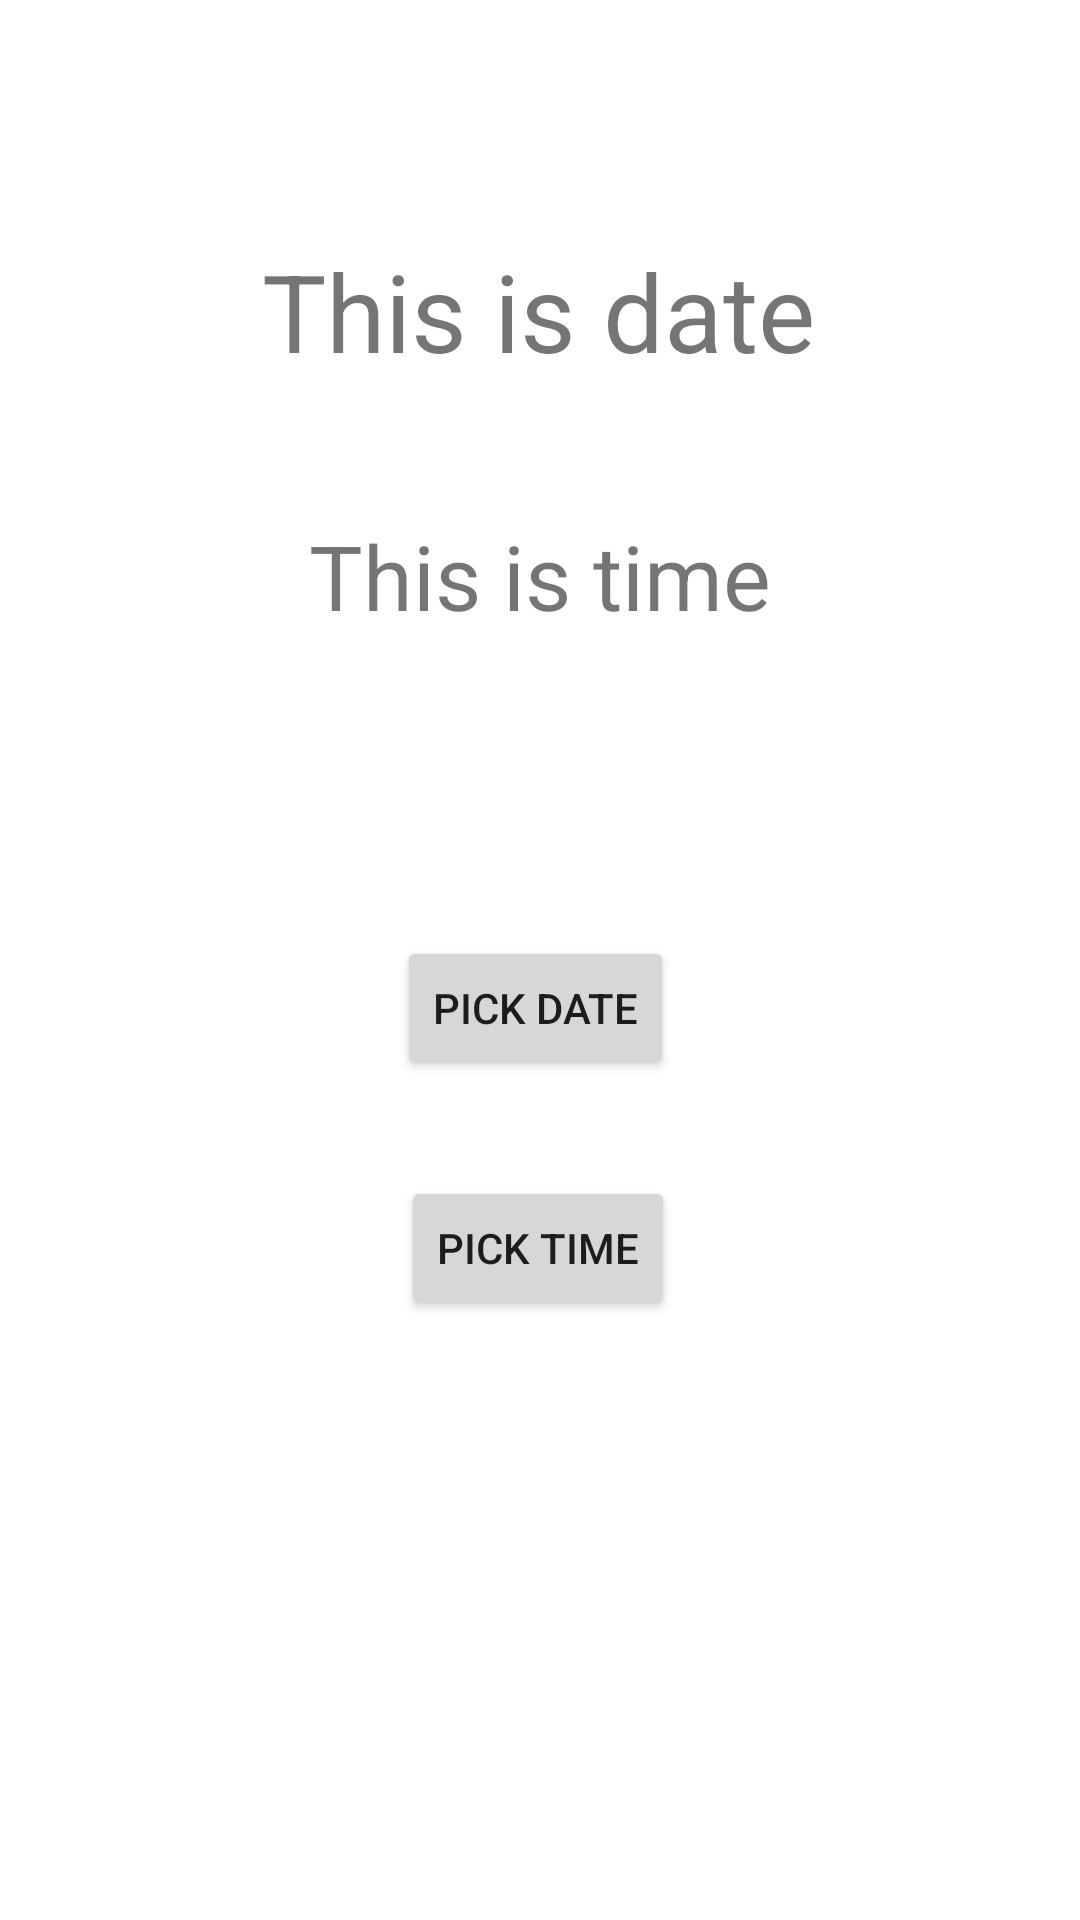

Here is an Android app screen rendered from its layout file. Give the layout XML and the strings, colors and styles it references.
<!-- AndroidManifest.xml: application theme Theme.CSE225 -->
<!-- res/layout/activity_date_time_picker.xml -->
<?xml version="1.0" encoding="utf-8"?>
<androidx.constraintlayout.widget.ConstraintLayout xmlns:android="http://schemas.android.com/apk/res/android"
    xmlns:app="http://schemas.android.com/apk/res-auto"
    xmlns:tools="http://schemas.android.com/tools"
    android:layout_width="match_parent"
    android:layout_height="match_parent"
    tools:context=".DateTimePickerActivity">

    <TextView
        android:id="@+id/dateTV"
        android:layout_width="wrap_content"
        android:layout_height="wrap_content"
        android:layout_marginBottom="44dp"
        android:text="This is date"
        android:textSize="36sp"
        app:layout_constraintBottom_toTopOf="@+id/timeTV"
        app:layout_constraintEnd_toEndOf="parent"
        app:layout_constraintHorizontal_bias="0.497"
        app:layout_constraintStart_toStartOf="parent" />

    <TextView
        android:id="@+id/timeTV"
        android:layout_width="wrap_content"
        android:layout_height="wrap_content"
        android:layout_marginBottom="100dp"
        android:text="This is time"
        android:textSize="30sp"
        app:layout_constraintBottom_toTopOf="@+id/pickDateBtn"
        app:layout_constraintEnd_toEndOf="parent"
        app:layout_constraintStart_toStartOf="parent" />

    <Button
        android:id="@+id/pickDateBtn"
        android:layout_width="wrap_content"
        android:layout_height="wrap_content"
        android:layout_marginBottom="32dp"
        android:text="Pick Date"
        app:layout_constraintBottom_toTopOf="@+id/pickTimeBtn"
        app:layout_constraintEnd_toEndOf="parent"
        app:layout_constraintHorizontal_bias="0.494"
        app:layout_constraintStart_toStartOf="parent" />

    <Button
        android:id="@+id/pickTimeBtn"
        android:layout_width="wrap_content"
        android:layout_height="wrap_content"
        android:layout_marginBottom="200dp"
        android:text="Pick Time"
        app:layout_constraintBottom_toBottomOf="parent"
        app:layout_constraintEnd_toEndOf="parent"
        app:layout_constraintHorizontal_bias="0.498"
        app:layout_constraintStart_toStartOf="parent" />

</androidx.constraintlayout.widget.ConstraintLayout>
<!-- resources referenced by this layout -->
<resources>
  <style name="Theme.CSE225" parent="Theme.MaterialComponents.DayNight.NoActionBar">
          
          <item name="colorPrimary">@color/primary_color</item>
          <item name="colorPrimaryVariant">@color/primary_color</item>
          <item name="colorOnPrimary">@color/white</item>
          
          <item name="colorSecondary">@color/primary_color</item>
          <item name="colorSecondaryVariant">@color/primary_color</item>
          <item name="colorOnSecondary">@color/white</item>
          
          <item name="android:statusBarColor" tools:targetApi="l">?attr/colorPrimaryVariant</item>
          
      </style>
  <color name="primary_color">#DC3434</color>
  <color name="white">#FFFFFFFF</color>
</resources>
